The GitHub repository mandeepsharma14/ai-product-quality-control-automation contains a labelled image folder "images" with 8 categories: blister, crack, crooked corner, delamination, good, scratch, thick paint, thin paint. Examples follow, each with its label.

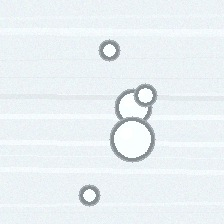
Label: blister

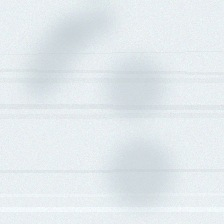
Label: thin paint

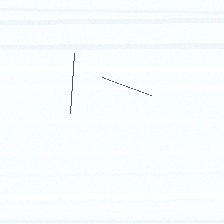
Label: scratch

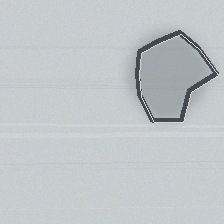
Label: delamination

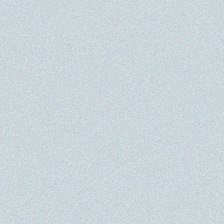
Label: good

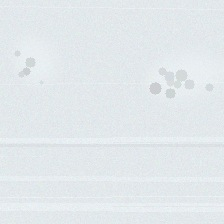
Label: thick paint
